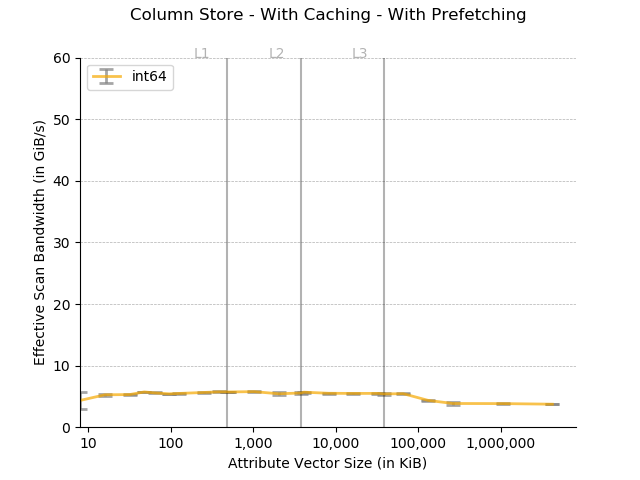

Data behind this chart, as committed beside it:
Column size in KB, Data type, Time in ns, Cache, Thread Count
8, int64, 1973, Cached, 16 threads
8, int64, 1467, Cached, 16 threads
8, int64, 4939, Cached, 16 threads
8, int64, 1455, Cached, 16 threads
8, int64, 1468, Cached, 16 threads
8, int64, 1530, Cached, 16 threads
16, int64, 2860, Cached, 16 threads
16, int64, 2862, Cached, 16 threads
16, int64, 2935, Cached, 16 threads
16, int64, 2880, Cached, 16 threads
16, int64, 2848, Cached, 16 threads
16, int64, 3032, Cached, 16 threads
32, int64, 5763, Cached, 16 threads
32, int64, 5791, Cached, 16 threads
32, int64, 5700, Cached, 16 threads
32, int64, 5992, Cached, 16 threads
32, int64, 5813, Cached, 16 threads
32, int64, 5510, Cached, 16 threads
48, int64, 7904, Cached, 16 threads
48, int64, 8025, Cached, 16 threads
48, int64, 7993, Cached, 16 threads
48, int64, 7921, Cached, 16 threads
48, int64, 8096, Cached, 16 threads
48, int64, 8030, Cached, 16 threads
64, int64, 10986, Cached, 16 threads
64, int64, 10982, Cached, 16 threads
64, int64, 10778, Cached, 16 threads
64, int64, 10691, Cached, 16 threads
64, int64, 11040, Cached, 16 threads
64, int64, 11290, Cached, 16 threads
96, int64, 16850, Cached, 16 threads
96, int64, 16812, Cached, 16 threads
96, int64, 16720, Cached, 16 threads
96, int64, 17227, Cached, 16 threads
96, int64, 16943, Cached, 16 threads
96, int64, 16891, Cached, 16 threads
128, int64, 22244, Cached, 16 threads
128, int64, 22427, Cached, 16 threads
128, int64, 22179, Cached, 16 threads
128, int64, 22264, Cached, 16 threads
128, int64, 22294, Cached, 16 threads
128, int64, 22178, Cached, 16 threads
256, int64, 43629, Cached, 16 threads
256, int64, 43583, Cached, 16 threads
256, int64, 41637, Cached, 16 threads
256, int64, 43559, Cached, 16 threads
256, int64, 43530, Cached, 16 threads
256, int64, 43737, Cached, 16 threads
384, int64, 64012, Cached, 16 threads
384, int64, 64300, Cached, 16 threads
384, int64, 64097, Cached, 16 threads
384, int64, 62370, Cached, 16 threads
384, int64, 64016, Cached, 16 threads
384, int64, 64153, Cached, 16 threads
480, int64, 80324, Cached, 16 threads
480, int64, 79610, Cached, 16 threads
480, int64, 79795, Cached, 16 threads
480, int64, 79690, Cached, 16 threads
480, int64, 79685, Cached, 16 threads
480, int64, 79557, Cached, 16 threads
... 84 more rows
